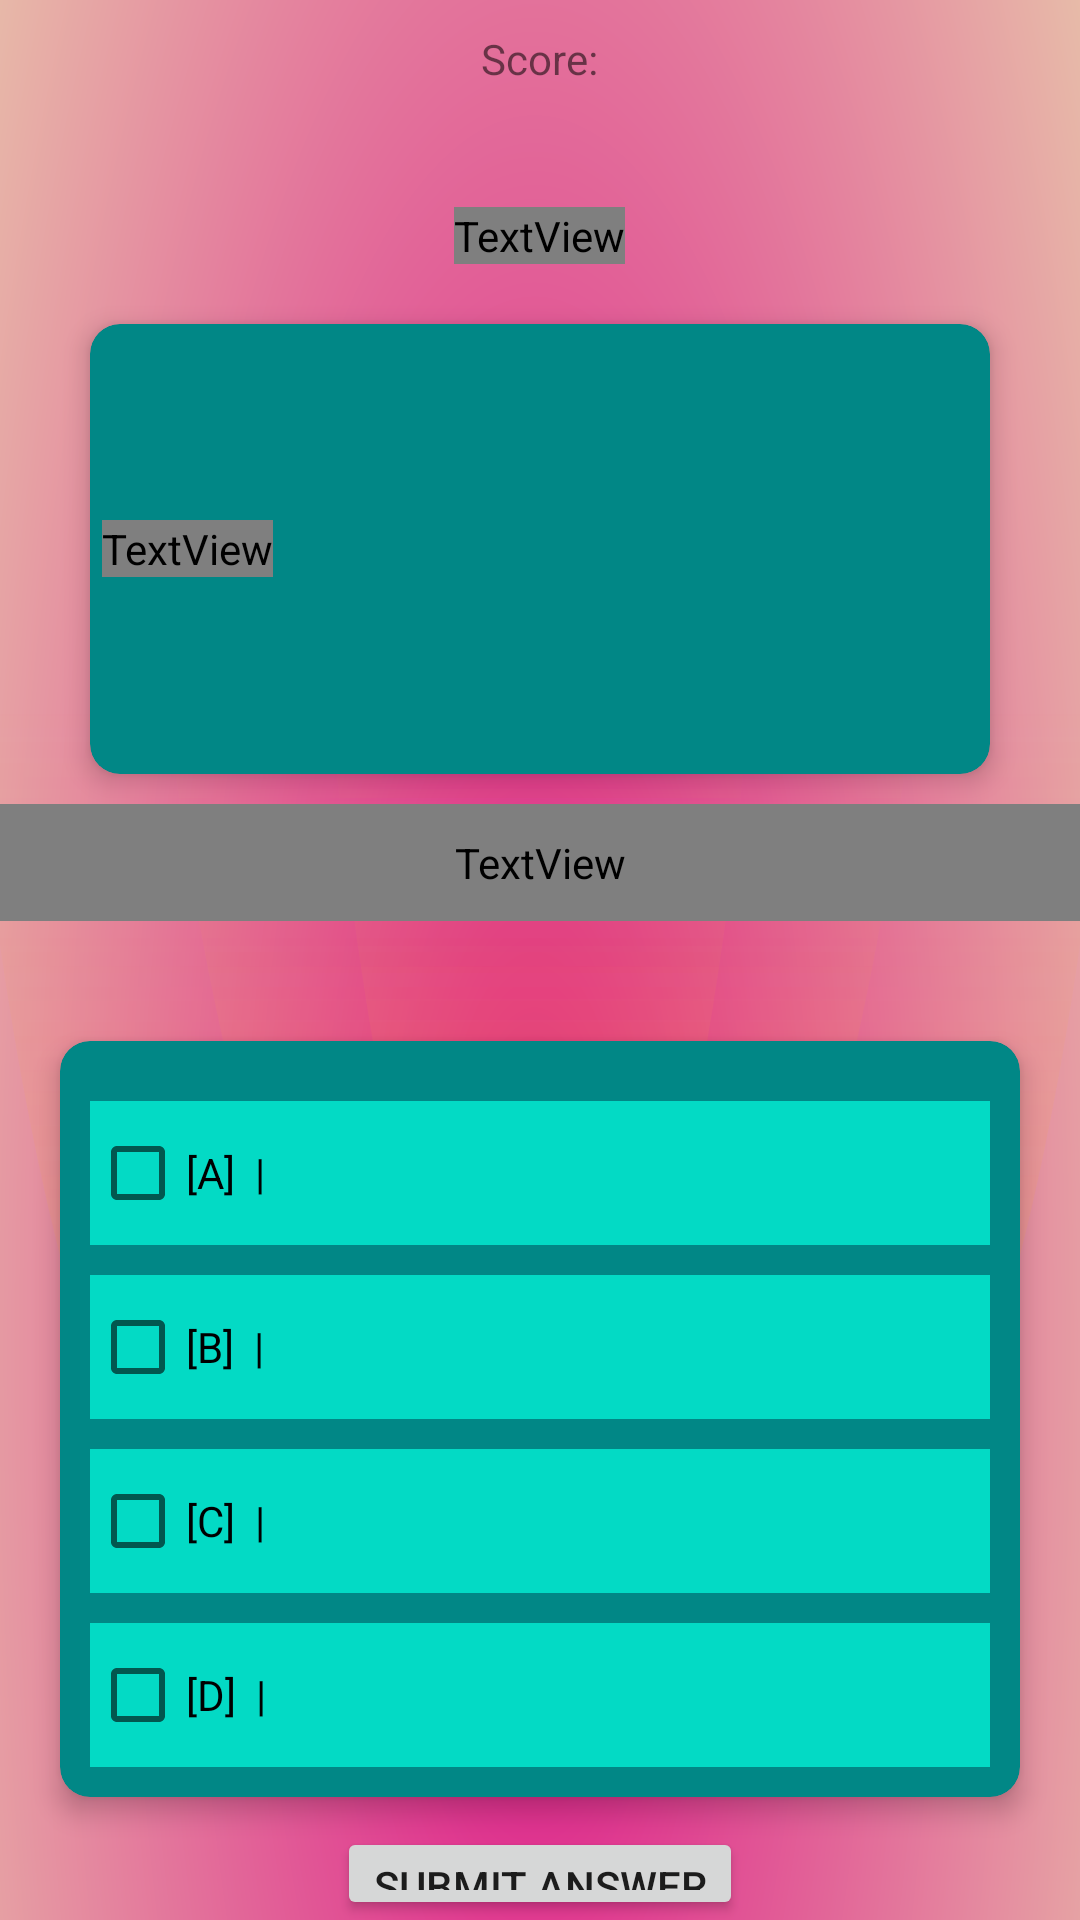

Here is an Android app screen rendered from its layout file. Give the layout XML and the strings, colors and styles it references.
<!-- AndroidManifest.xml: application theme Theme.Kernopedia -->
<!-- res/layout/activity_quiz.xml -->
<?xml version="1.0" encoding="utf-8"?>
<LinearLayout xmlns:android="http://schemas.android.com/apk/res/android"
    xmlns:app="http://schemas.android.com/apk/res-auto"
    xmlns:tools="http://schemas.android.com/tools"
    android:layout_width="match_parent"
    android:layout_height="match_parent"
    android:gravity="center_horizontal"
    android:background="@drawable/ic_splash_background"
    android:orientation="vertical"
    tools:context=".QuizActivity">


    <TextView
        android:id="@+id/scorelabel"
        android:layout_width="wrap_content"
        android:layout_height="wrap_content"
        android:padding="10dp"
        android:text="Score:" />

    <TextView
        android:id="@+id/question_num_label"
        android:layout_width="wrap_content"
        android:layout_height="wrap_content"
        android:text="Q1"
        android:fontFamily="@font/fffforward"
        android:textSize="20sp"
        android:layout_marginTop="30dp"/>


    
    <androidx.cardview.widget.CardView
        android:layout_width="300dp"
        android:layout_height="wrap_content"
        android:minHeight="150dp"
        android:layout_gravity="center_horizontal"
        app:cardBackgroundColor="@color/teal_700"
        android:layout_marginTop="20dp"
        app:cardElevation="5dp"
        app:contentPadding="4dp"
        app:cardCornerRadius="10dp"
        android:orientation="vertical">

        <TextView
            android:id="@+id/tv_questionlabel"
            android:layout_width="wrap_content"
            android:layout_height="wrap_content"
            android:layout_gravity="center_vertical"
            android:textAlignment="center"
            android:textSize="15sp"
            android:fontFamily="@font/fffforward"
            android:text="What does “www” stand for in a website browser?" />
    </androidx.cardview.widget.CardView>

    <TextView
        android:id="@+id/rightanswerslabel"
        android:layout_width="match_parent"
        android:layout_height="wrap_content"
        android:textAlignment="center"
        android:textSize="15sp"
        android:padding="10dp"
        android:layout_marginTop="10dp"

        android:fontFamily="@font/fffforward"
        android:text="@string/rightanswers" />

    
    <androidx.cardview.widget.CardView
        android:id="@+id/linearRadio"
        android:layout_width="wrap_content"
        android:layout_height="wrap_content"
        android:layout_marginTop="40dp"
        app:cardCornerRadius="10dp"
        app:cardElevation="5dp"
        app:contentPadding="4dp"
        android:visibility="gone"
        android:orientation="vertical">



    <RadioGroup
        android:id="@+id/Radioanswergroup"
        android:layout_width="wrap_content"
        android:layout_height="wrap_content"
        android:background="@color/teal_700"
        android:layout_gravity="center">

        <RadioButton
            android:id="@+id/radioOptA"
            android:layout_width="300dp"
            android:layout_height="wrap_content"
            android:background="@color/teal_200"
            android:layout_margin="10dp"
            android:text="[A]  |" />
        <RadioButton
            android:id="@+id/radioOptB"
            android:layout_width="300dp"
            android:layout_height="wrap_content"
            android:background="@color/teal_200"
            android:layout_margin="10dp"
            android:text="[B] |" />
        <RadioButton
            android:id="@+id/radioOptC"
            android:layout_width="300dp"
            android:layout_height="wrap_content"
            android:layout_marginTop="10dp"
            android:background="@color/teal_200"
            android:layout_margin="10dp"

            android:text="[C] |" />
        <RadioButton
            android:id="@+id/radioOptD"
            android:layout_width="300dp"
            android:layout_height="wrap_content"
            android:background="@color/teal_200"
            android:layout_margin="10dp"
            android:text="[D] |" />
    </RadioGroup>
    </androidx.cardview.widget.CardView>

    
    <androidx.cardview.widget.CardView
        android:id="@+id/linearCheck"
        android:layout_width="wrap_content"
        android:layout_height="wrap_content"
        android:minHeight="150dp"
        android:layout_marginTop="40dp"
        app:cardElevation="5dp"
        app:cardCornerRadius="10dp"
        app:contentPadding="10dp"
        android:visibility="visible"
        app:cardBackgroundColor="@color/teal_700"
        android:orientation="vertical">
        <LinearLayout
            android:layout_width="wrap_content"
            android:layout_height="wrap_content"
            android:orientation="vertical">

            <CheckBox
                android:id="@+id/checkAnsA"
                android:layout_width="300dp"
                android:layout_height="wrap_content"
                android:background="@color/teal_200"

                android:layout_marginTop="10dp"

                android:text="[A]  |" />

            <CheckBox
                android:id="@+id/checkAnsB"
                android:layout_width="300dp"
                android:layout_height="wrap_content"
                android:layout_marginTop="10dp"
                android:background="@color/teal_200"

                android:text="[B]  |" />

            <CheckBox
                android:id="@+id/checkAnsC"
                android:layout_width="300dp"
                android:layout_height="wrap_content"
                android:layout_marginTop="10dp"
                android:background="@color/teal_200"
                android:text="[C]  |" />

            <CheckBox
                android:id="@+id/checkAnsD"
                android:layout_width="300dp"
                android:layout_height="wrap_content"
                android:background="@color/teal_200"
                android:layout_marginTop="10dp"
                android:text="[D]  |" />
        </LinearLayout>


    </androidx.cardview.widget.CardView>

    <Button
        android:id="@+id/Submitanswer"
        android:layout_width="wrap_content"
        android:layout_height="wrap_content"
        android:layout_marginTop="10dp"
        android:text="Submit Answer" />


</LinearLayout>
<!-- resources referenced by this layout -->
<resources>
  <color name="teal_200">#FF03DAC5</color>
  <color name="teal_700">#FF018786</color>
  <!-- drawable ic_splash_background: vector/xml drawable (drawable, 2247 chars, omitted) -->
  <string name="rightanswers">Right Answers:  </string>
  <style name="Theme.Kernopedia" parent="Theme.MaterialComponents.DayNight.NoActionBar">
          
          <item name="colorPrimary">@color/purple_500</item>
          <item name="colorPrimaryVariant">@color/purple_700</item>
          <item name="colorOnPrimary">@color/white</item>
          
          <item name="colorSecondary">@color/teal_200</item>
          <item name="colorSecondaryVariant">@color/teal_700</item>
          <item name="colorOnSecondary">@color/black</item>
          
          <item name="android:statusBarColor" tools:targetApi="l">?attr/colorPrimaryVariant</item>
          
      </style>
  <color name="purple_500">#FF6200EE</color>
  <color name="purple_700">#FF3700B3</color>
  <color name="white">#FFFFFFFF</color>
  <color name="black">#FF000000</color>
</resources>
